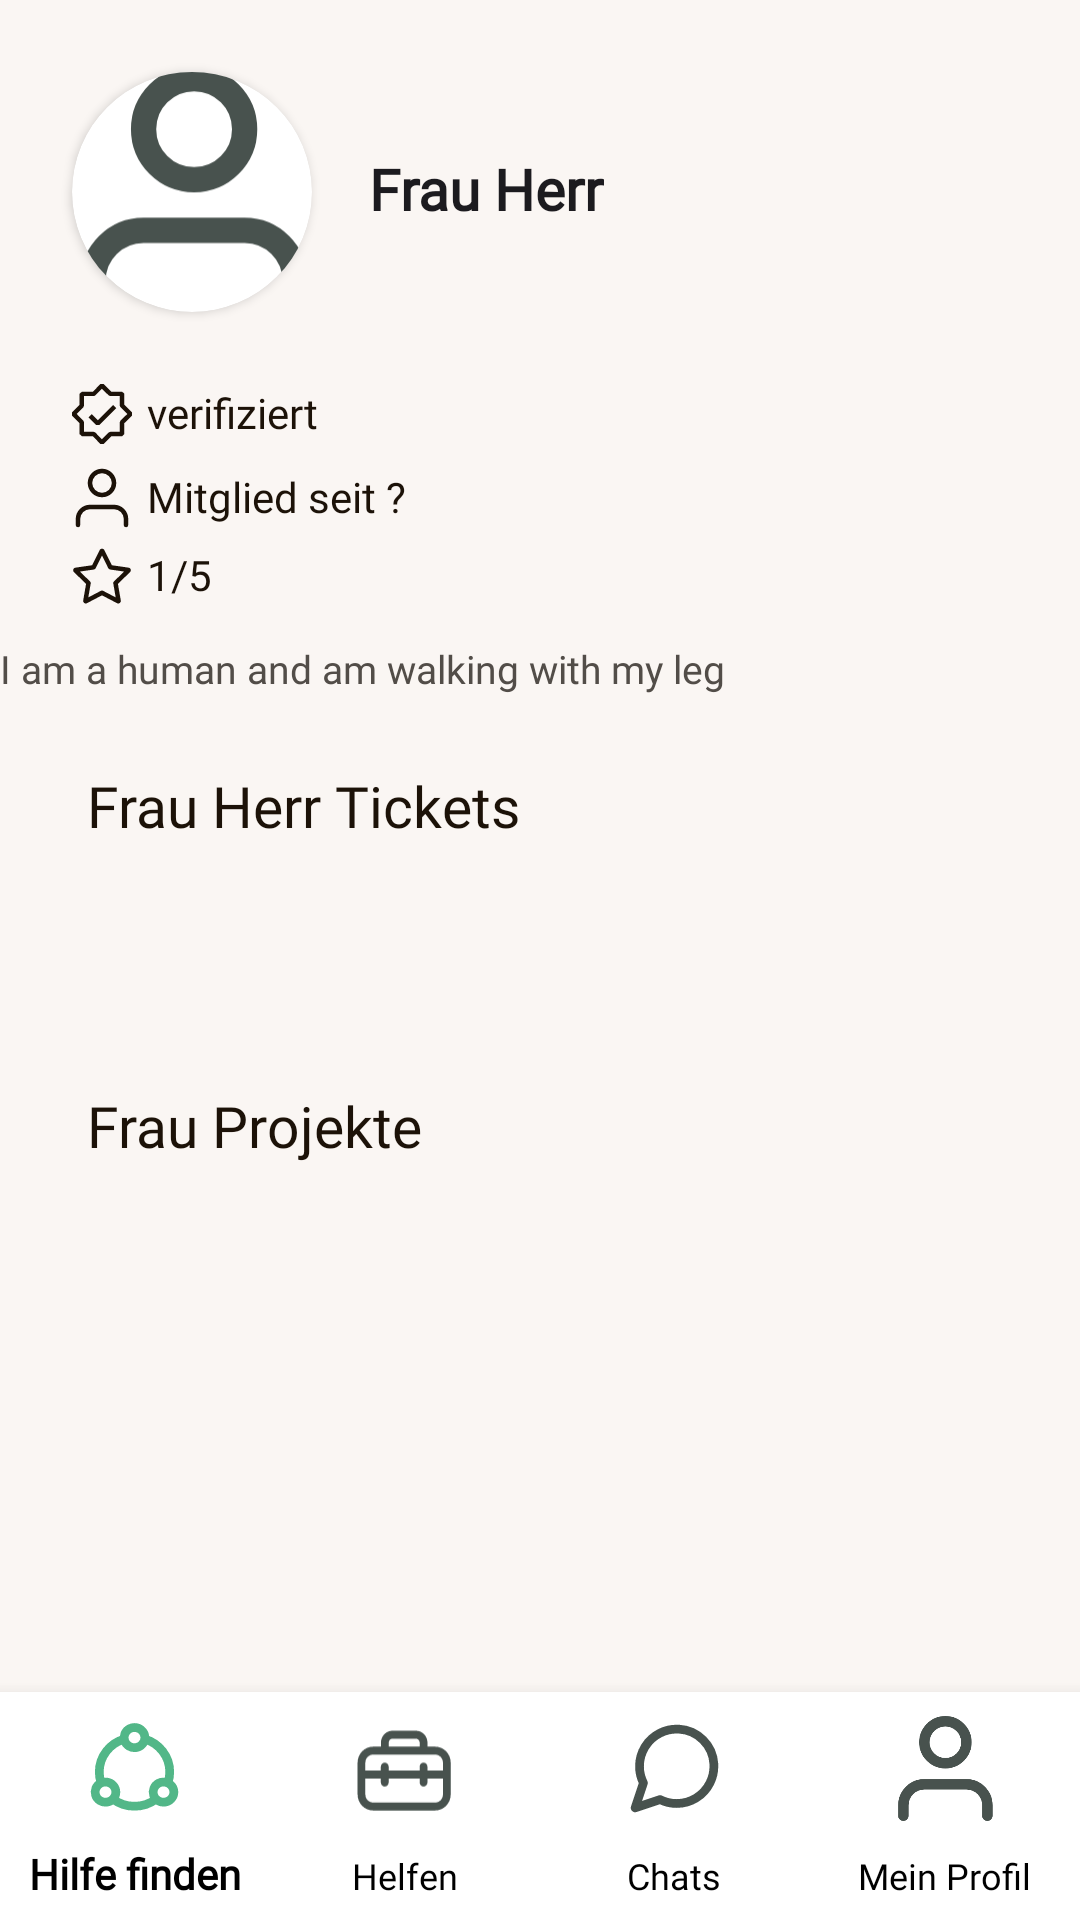

The Android layout XML behind this screen, and the referenced resources:
<!-- AndroidManifest.xml: application theme Theme.crafted.NoActionBar -->
<!-- res/layout/activity_profil.xml -->
<?xml version="1.0" encoding="utf-8"?>
<androidx.constraintlayout.widget.ConstraintLayout xmlns:android="http://schemas.android.com/apk/res/android"
    xmlns:app="http://schemas.android.com/apk/res-auto"
    xmlns:tools="http://schemas.android.com/tools"
    android:layout_width="match_parent"
    android:layout_height="match_parent"
    android:background="#FAF6F3"
    tools:context=".profil">

    <ScrollView
        android:layout_width="match_parent"
        android:layout_height="match_parent"
        android:layout_marginBottom="@dimen/bottom_navbar_height"
        app:layout_constraintBottom_toTopOf="@+id/bottom_navigation"
        app:layout_constraintEnd_toEndOf="parent"
        app:layout_constraintHorizontal_bias="1.0"
        app:layout_constraintStart_toStartOf="parent"
        app:layout_constraintTop_toTopOf="parent"
        app:layout_constraintVertical_bias="1.0">

        <androidx.constraintlayout.widget.ConstraintLayout
            android:id="@+id/constraintLayout"
            android:layout_width="match_parent"
            android:layout_height="match_parent">

            <androidx.cardview.widget.CardView
                android:id="@+id/profil_photo_circle"
                android:layout_width="80dp"
                android:layout_height="80dp"
                android:layout_marginStart="24dp"
                android:layout_marginTop="24dp"
                app:cardCornerRadius="40dp"
                app:layout_constraintStart_toStartOf="parent"
                app:layout_constraintTop_toTopOf="parent">

                <ImageView
                    android:id="@+id/profil_photo"
                    android:layout_width="match_parent"
                    android:layout_height="match_parent"
                    android:contentDescription="TODO"
                    android:scaleType="centerCrop"
                    app:srcCompat="@drawable/ic_mein_profil" />

            </androidx.cardview.widget.CardView>

            <TextView
                android:id="@+id/profil_name"
                android:layout_width="wrap_content"
                android:layout_height="wrap_content"
                android:layout_marginStart="19dp"
                android:layout_marginTop="50dp"
                android:fontFamily="@font/poppins"
                android:text="Frau Herr"
                android:textColor="#1C1B1F"
                android:textSize="19sp"
                android:textStyle="bold"
                app:layout_constraintStart_toEndOf="@+id/profil_photo_circle"
                app:layout_constraintTop_toTopOf="parent" />

            <TextView
                android:id="@+id/profil_verified"
                android:layout_width="wrap_content"
                android:layout_height="wrap_content"
                android:layout_marginStart="24dp"
                android:layout_marginTop="24dp"
                android:drawableLeft="@drawable/ic_mein_profil_verifiziert"
                android:drawablePadding="5dp"
                android:fontFamily="@font/poppins"
                android:text="verifiziert"
                android:textColor="#1C1208"
                app:layout_constraintStart_toStartOf="parent"
                app:layout_constraintTop_toBottomOf="@+id/profil_photo_circle" />

            <TextView
                android:id="@+id/profil_mitglieddauer"
                android:layout_width="wrap_content"
                android:layout_height="wrap_content"
                android:layout_marginStart="24dp"
                android:layout_marginTop="8dp"
                android:drawableLeft="@drawable/ic_mein_profil_mitglied_seit"
                android:drawablePadding="5dp"
                android:fontFamily="@font/poppins"
                android:text="Mitglied seit ?"
                android:textColor="#1C1208 "
                app:layout_constraintStart_toStartOf="parent"
                app:layout_constraintTop_toBottomOf="@+id/profil_verified" />

            <TextView
                android:id="@+id/profil_rating"
                android:layout_width="wrap_content"
                android:layout_height="wrap_content"
                android:layout_marginStart="24dp"
                android:layout_marginTop="6dp"
                android:drawableLeft="@drawable/ic_mein_profil_bewertung"
                android:drawablePadding="5dp"
                android:fontFamily="@font/poppins"
                android:text="1/5"
                android:textColor="#1C1208 "
                app:layout_constraintStart_toStartOf="parent"
                app:layout_constraintTop_toBottomOf="@+id/profil_mitglieddauer" />

            <TextView
                android:id="@+id/profil_description"
                android:layout_width="360dp"
                android:layout_height="wrap_content"
                android:layout_marginStart="24dp"
                android:layout_marginTop="12dp"
                android:layout_marginEnd="24dp"
                android:fontFamily="@font/poppins"
                android:text="I am a human and am walking with my leg"
                android:textColor="#524D48"
                android:textSize="13sp"
                app:layout_constraintEnd_toEndOf="parent"
                app:layout_constraintStart_toStartOf="parent"
                app:layout_constraintTop_toBottomOf="@+id/profil_rating" />

            <TextView
                android:id="@+id/profil_titel_ticket"
                android:layout_width="wrap_content"
                android:layout_height="wrap_content"
                android:layout_marginStart="29dp"
                android:layout_marginTop="24dp"
                android:fontFamily="@font/poppins"
                android:text="Frau Herr Tickets"
                android:textColor="#1C1208"
                android:textSize="19sp"
                app:layout_constraintStart_toStartOf="parent"
                app:layout_constraintTop_toBottomOf="@+id/profil_description" />

            <androidx.recyclerview.widget.RecyclerView
                android:id="@+id/profil_tickets"
                android:layout_width="match_parent"
                android:layout_height="wrap_content"
                android:layout_marginTop="17dp"
                android:orientation="horizontal"
                app:layout_constraintEnd_toEndOf="parent"
                app:layout_constraintStart_toStartOf="parent"
                app:layout_constraintTop_toBottomOf="@+id/profil_titel_ticket" />

            <TextView
                android:id="@+id/profil_titel_projekte"
                android:layout_width="wrap_content"
                android:layout_height="wrap_content"
                android:layout_marginStart="29dp"
                android:layout_marginTop="64dp"
                android:fontFamily="@font/poppins"
                android:text="Frau Projekte"
                android:textColor="#1C1208"
                android:textSize="19sp"
                app:layout_constraintStart_toStartOf="parent"
                app:layout_constraintTop_toBottomOf="@+id/profil_tickets" />

            <androidx.recyclerview.widget.RecyclerView
                android:id="@+id/profil_projekte"
                android:layout_width="wrap_content"
                android:layout_height="wrap_content"
                android:layout_marginTop="17dp"
                android:layout_marginBottom="16dp"
                android:orientation="horizontal"
                app:layout_constraintBottom_toBottomOf="parent"
                app:layout_constraintEnd_toEndOf="parent"
                app:layout_constraintStart_toStartOf="parent"
                app:layout_constraintTop_toBottomOf="@+id/profil_titel_projekte" />

        </androidx.constraintlayout.widget.ConstraintLayout>
    </ScrollView>

    <com.google.android.material.bottomnavigation.BottomNavigationView
        android:id="@+id/bottom_navigation"
        android:layout_width="match_parent"
        android:layout_height="@dimen/bottom_navbar_height"
        app:itemIconSize="35dp"
        app:itemIconTint="@drawable/bottom_navbar_selector_icon"
        app:itemTextAppearanceActive="@style/bottom_nav_text_selected"
        app:itemTextAppearanceInactive="@style/bottom_nav_text_unselected"
        app:itemTextColor="@color/black"
        app:labelVisibilityMode="labeled"
        app:layout_constraintBottom_toBottomOf="parent"
        app:layout_constraintEnd_toEndOf="parent"
        app:layout_constraintStart_toStartOf="parent"
        app:menu="@menu/menu_navigation" />

</androidx.constraintlayout.widget.ConstraintLayout>
<!-- resources referenced by this layout -->
<resources>
  <color name="black">#FF000000</color>
  <dimen name="bottom_navbar_height">76dp</dimen>
  <!-- drawable bottom_navbar_selector_icon (drawable) -->
  <?xml version="1.0" encoding="utf-8"?>
  <selector xmlns:android="http://schemas.android.com/apk/res/android">
  
      <item
          android:state_selected="true"
          android:color="#52B788"
          />
      <item
          android:state_selected="false"
          android:color="#48524E"
          />
  
  </selector>
  <!-- drawable ic_mein_profil (drawable) -->
  <vector xmlns:android="http://schemas.android.com/apk/res/android"
      android:width="19dp"
      android:height="20dp"
      android:viewportWidth="19"
      android:viewportHeight="20">
    <path
        android:pathData="M17.667,19V17C17.667,15.939 17.246,14.922 16.495,14.172C15.745,13.421 14.728,13 13.667,13H5.667C4.606,13 3.589,13.421 2.839,14.172C2.088,14.922 1.667,15.939 1.667,17V19"
        android:strokeLineJoin="round"
        android:strokeWidth="2"
        android:fillColor="#00000000"
        android:strokeColor="#48524E"
        android:strokeLineCap="round"/>
    <path
        android:pathData="M9.667,9C11.876,9 13.667,7.209 13.667,5C13.667,2.791 11.876,1 9.667,1C7.458,1 5.667,2.791 5.667,5C5.667,7.209 7.458,9 9.667,9Z"
        android:strokeLineJoin="round"
        android:strokeWidth="2"
        android:fillColor="#00000000"
        android:strokeColor="#48524E"
        android:strokeLineCap="round"/>
  </vector>
  <!-- drawable ic_mein_profil_mitglied_seit (drawable) -->
  <vector xmlns:android="http://schemas.android.com/apk/res/android"
      android:width="20dp"
      android:height="20dp"
      android:viewportWidth="20"
      android:viewportHeight="20">
    <path
        android:pathData="M18,19V17C18,15.939 17.579,14.922 16.828,14.172C16.078,13.421 15.061,13 14,13H6C4.939,13 3.922,13.421 3.172,14.172C2.421,14.922 2,15.939 2,17V19"
        android:strokeLineJoin="round"
        android:strokeWidth="1.5"
        android:fillColor="#00000000"
        android:strokeColor="#1C1208"
        android:strokeLineCap="round"/>
    <path
        android:pathData="M10,9C12.209,9 14,7.209 14,5C14,2.791 12.209,1 10,1C7.791,1 6,2.791 6,5C6,7.209 7.791,9 10,9Z"
        android:strokeLineJoin="round"
        android:strokeWidth="1.5"
        android:fillColor="#00000000"
        android:strokeColor="#1C1208"
        android:strokeLineCap="round"/>
  </vector>
  <!-- drawable ic_mein_profil_verifiziert (drawable) -->
  <vector xmlns:android="http://schemas.android.com/apk/res/android"
      android:width="20dp"
      android:height="20dp"
      android:viewportWidth="20"
      android:viewportHeight="20">
    <path
        android:pathData="M9.471,20H10.529L13.09,17.439H16.664L17.409,16.694V13.09L20,10.529V9.471L17.454,6.91V3.276L16.709,2.547H13.09L10.529,0H9.471L6.984,2.547H3.306L2.517,3.291V6.91L0,9.471V10.529L2.517,13.09V16.694L3.306,17.439H6.984L9.471,20ZM7.223,15.949H4.006V12.777L3.827,12.256L1.579,9.993L3.783,7.744L4.006,7.223V4.036H7.223L7.759,3.827L9.963,1.579L12.256,3.827L12.777,4.036H15.92V7.223L16.173,7.744L18.436,9.993L16.128,12.256L15.92,12.777V15.949H12.777L12.212,16.173L9.963,18.421L7.759,16.158L7.223,15.949V15.949ZM8.071,13.686H9.129L14.743,8.071L13.686,7.014L8.608,12.107L6.552,10.052L5.495,11.109L8.071,13.686Z"
        android:fillColor="#1C1208"
        android:fillType="evenOdd"/>
  </vector>
  <style name="bottom_nav_text_selected">
          <item name="android:fontFamily">@font/poppins</item>
          <item name="android:textStyle">bold</item>
          <item name="android:textColor">#081C15</item>
      </style>
  <style name="bottom_nav_text_unselected">
          <item name="android:fontFamily">@font/poppins</item>
          <item name="android:textStyle">normal</item>
          <item name="android:textColor">#48524E</item>
      </style>
  <style name="Theme.crafted.NoActionBar">
          <item name="windowActionBar">false</item>
          <item name="windowNoTitle">true</item>
      </style>
</resources>
